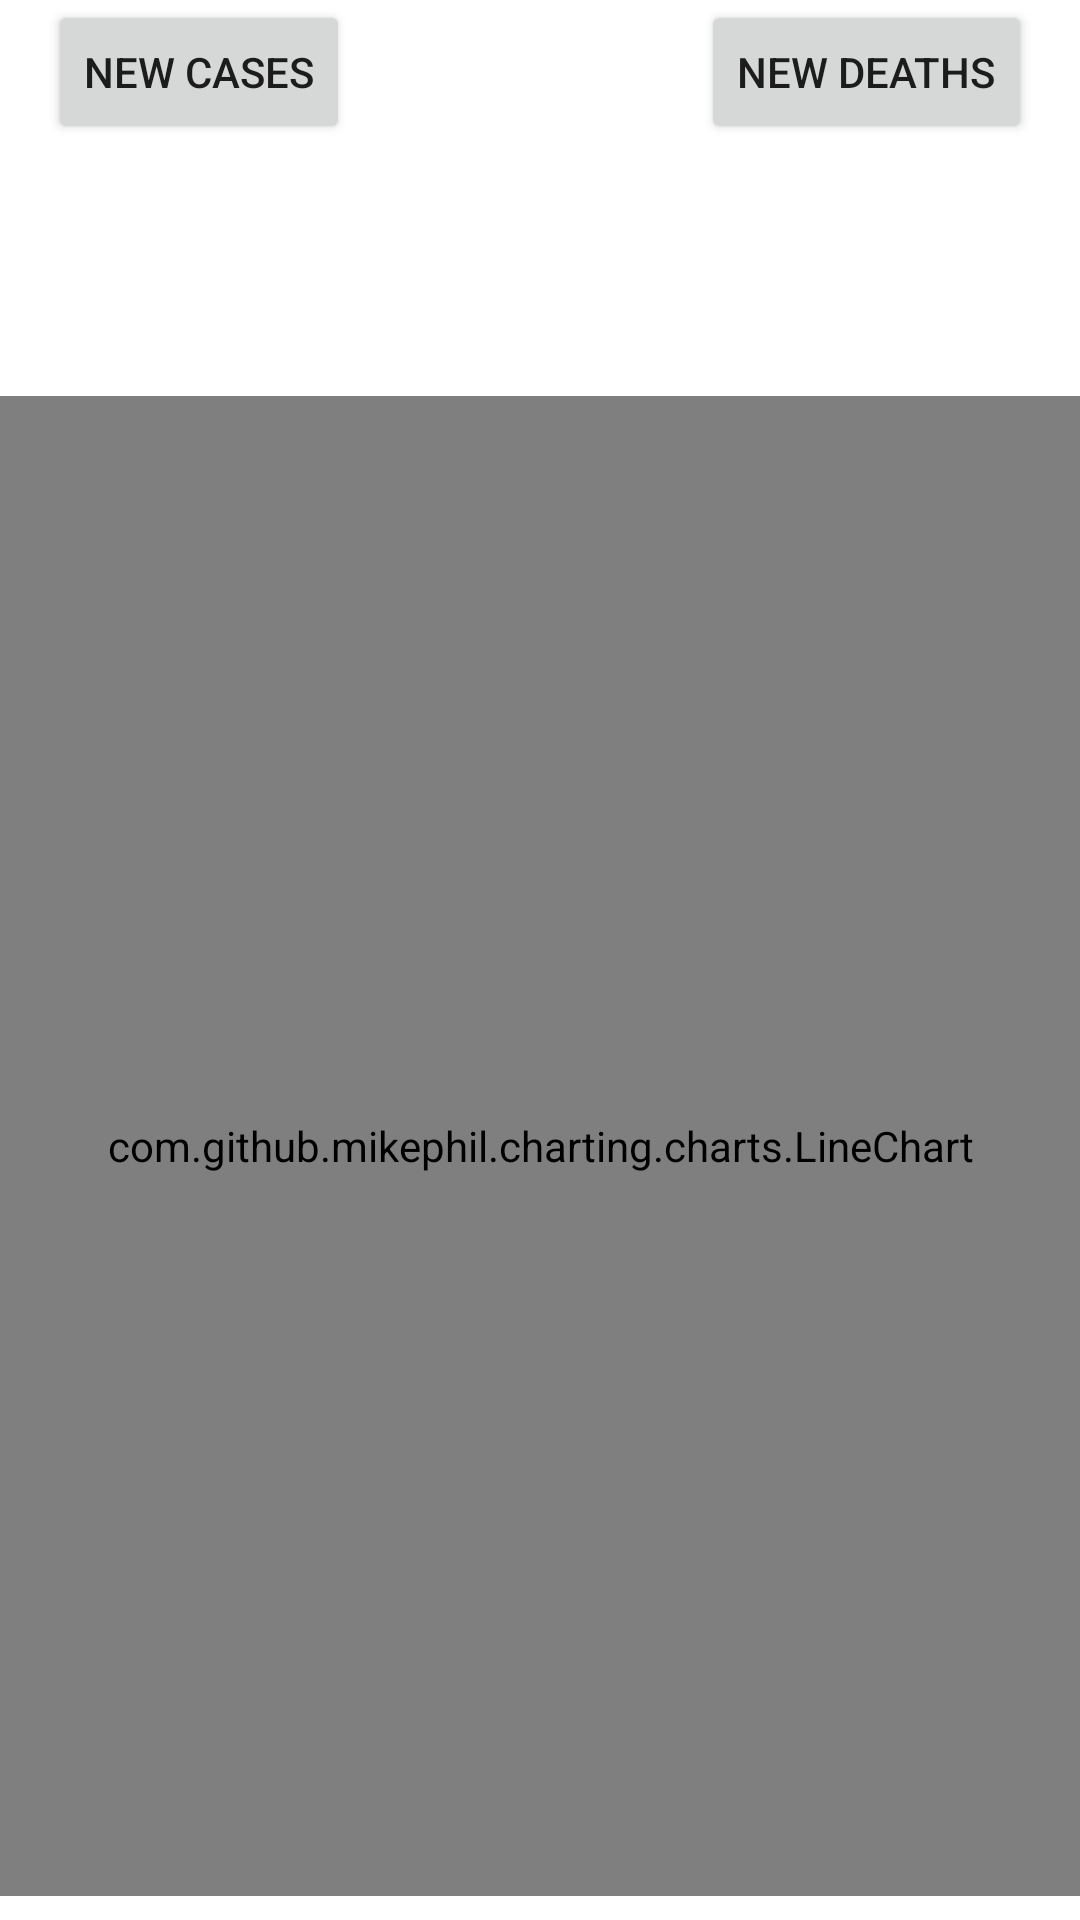

Here is an Android app screen rendered from its layout file. Give the layout XML and the strings, colors and styles it references.
<!-- AndroidManifest.xml: application theme Theme.CoronavirusNearby -->
<!-- res/layout/activity_line_graph.xml -->
<?xml version="1.0" encoding="utf-8"?>
<androidx.constraintlayout.widget.ConstraintLayout xmlns:android="http://schemas.android.com/apk/res/android"
    xmlns:app="http://schemas.android.com/apk/res-auto"
    xmlns:tools="http://schemas.android.com/tools"
    android:layout_width="match_parent"
    android:layout_height="match_parent"
    tools:context=".LineChartPage">

    <com.github.mikephil.charting.charts.LineChart
        android:id="@+id/line_chart"
        android:layout_width="0dp"
        android:layout_height="500dp"
        android:layout_marginBottom="8dp"
        app:layout_constraintBottom_toBottomOf="parent"
        app:layout_constraintEnd_toEndOf="parent"
        app:layout_constraintHorizontal_bias="0.0"
        app:layout_constraintStart_toStartOf="parent"
        app:layout_constraintTop_toTopOf="parent"
        app:layout_constraintVertical_bias="1.0" />

    <TextView
        android:id="@+id/state_display"
        android:layout_width="378dp"
        android:layout_height="60dp"
        android:layout_marginBottom="16dp"
        android:gravity="center"
        android:textAppearance="@style/TextAppearance.AppCompat.Large"
        android:textSize="40sp"
        app:layout_constraintBottom_toTopOf="@+id/line_chart"
        app:layout_constraintEnd_toEndOf="parent"
        app:layout_constraintHorizontal_bias="0.484"
        app:layout_constraintStart_toStartOf="parent" />

    <Button
        android:id="@+id/new_cases"
        android:layout_width="wrap_content"
        android:layout_height="wrap_content"
        android:layout_marginStart="16dp"
        android:layout_marginLeft="16dp"
        android:layout_marginBottom="8dp"
        android:text="@string/new_cases"
        app:layout_constraintBottom_toTopOf="@+id/state_display"
        app:layout_constraintStart_toStartOf="parent" />

    <Button
        android:id="@+id/new_deaths"
        android:layout_width="wrap_content"
        android:layout_height="wrap_content"
        android:layout_marginEnd="16dp"
        android:layout_marginRight="16dp"
        android:layout_marginBottom="8dp"
        android:text="@string/new_deaths"
        app:layout_constraintBottom_toTopOf="@+id/state_display"
        app:layout_constraintEnd_toEndOf="parent" />

</androidx.constraintlayout.widget.ConstraintLayout>
<!-- resources referenced by this layout -->
<resources>
  <string name="new_cases">New Cases</string>
  <string name="new_deaths">New Deaths</string>
  <style name="Theme.CoronavirusNearby" parent="Theme.MaterialComponents.DayNight.DarkActionBar">
          
          <item name="colorPrimary">@color/purple_500</item>
          <item name="colorPrimaryVariant">@color/purple_700</item>
          <item name="colorOnPrimary">@color/white</item>
          
          <item name="colorSecondary">@color/teal_200</item>
          <item name="colorSecondaryVariant">@color/teal_700</item>
          <item name="colorOnSecondary">@color/black</item>
          
          <item name="android:statusBarColor" tools:targetApi="l">?attr/colorPrimaryVariant</item>
          
      </style>
  <!-- not gathered from this repository: default colours our renderer supplied (Android Studio template values) -->
  <color name="purple_500">#FF6200EE</color>
  <color name="purple_700">#FF3700B3</color>
  <color name="teal_200">#FF03DAC5</color>
  <color name="teal_700">#FF018786</color>
  <color name="black">#FF000000</color>
  <color name="white">#FFFFFFFF</color>
</resources>
